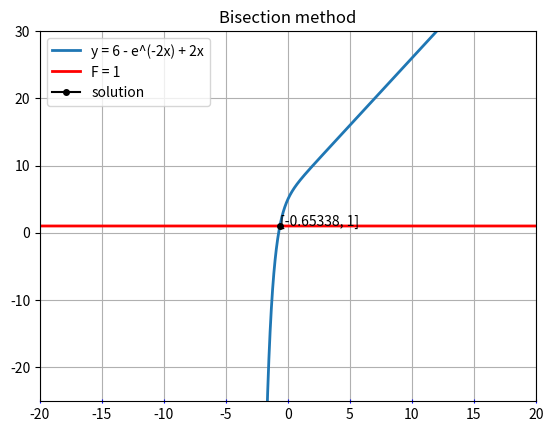

Here is the Python script that generated this plot:
import matplotlib.pyplot as plt
import numpy as np

EPS = 0.001
F = 1

LEFT_BOUND = -10.0
RIGHT_BOUND = 10.0

def func(x, F):
    return 6 - np.exp(-2 * x) + 2 * x - F

def bisection_step(equation, x, F, left_bound, right_bound):
    return ()

def bisection(equation, left_bound, right_bound, F, eps):
    mid = (left_bound + right_bound) / 2
    while np.abs(left_bound - right_bound) and np.abs(equation(mid, F)) > eps:
        f_left = equation(left_bound, F)
        f_mid = equation(mid, F)
        f_right = equation(right_bound, F)
        
        if f_left * f_mid > 0:
            left_bound = mid
        elif f_left * f_mid < 0:
            right_bound = mid
        mid = (left_bound + right_bound) / 2    
    return mid


def main():
    start_values = np.array([0.1, 0.001, 1])

    eq_x_list = np.arange(-40, 40, 0.01)
    eq_y_list = np.array([func(x, 0) for x in eq_x_list])

    F_x_list = np.arange(-40, 40, 0.01)
    F_y_list = np.array([F for x in F_x_list])
    
    fig,ax = plt.subplots()
    ax.grid(True)
    ax.tick_params(axis='x', which='major', direction='inout',
                bottom=True, top=False, left=True, right=False, 
                color='b', labelcolor='black',
                labelbottom=True, labeltop=False, labelleft=True, labelright=False)

    plt.title("Bisection method")
    plt.ylim(-25, 30)
    plt.xlim(-20, 20)

    bisection_solution = bisection(func, LEFT_BOUND, RIGHT_BOUND, F, EPS)
    
    plt.plot(eq_x_list, eq_y_list, linewidth=2, label="y = 6 - e^(-2x) + 2x")
    plt.plot(F_x_list, F_y_list, linewidth=2, color='red', label="F = 1")
    plt.plot(bisection_solution,
             F,
             marker='o',
             markersize=4,
             color='black',
             label='solution'
    )
    plt.annotate("[{0:.5f}, {1}]".format(bisection_solution, F), (bisection_solution, F))
    plt.legend(loc='best')
    plt.show()
    
if __name__ == '__main__':
    main()
